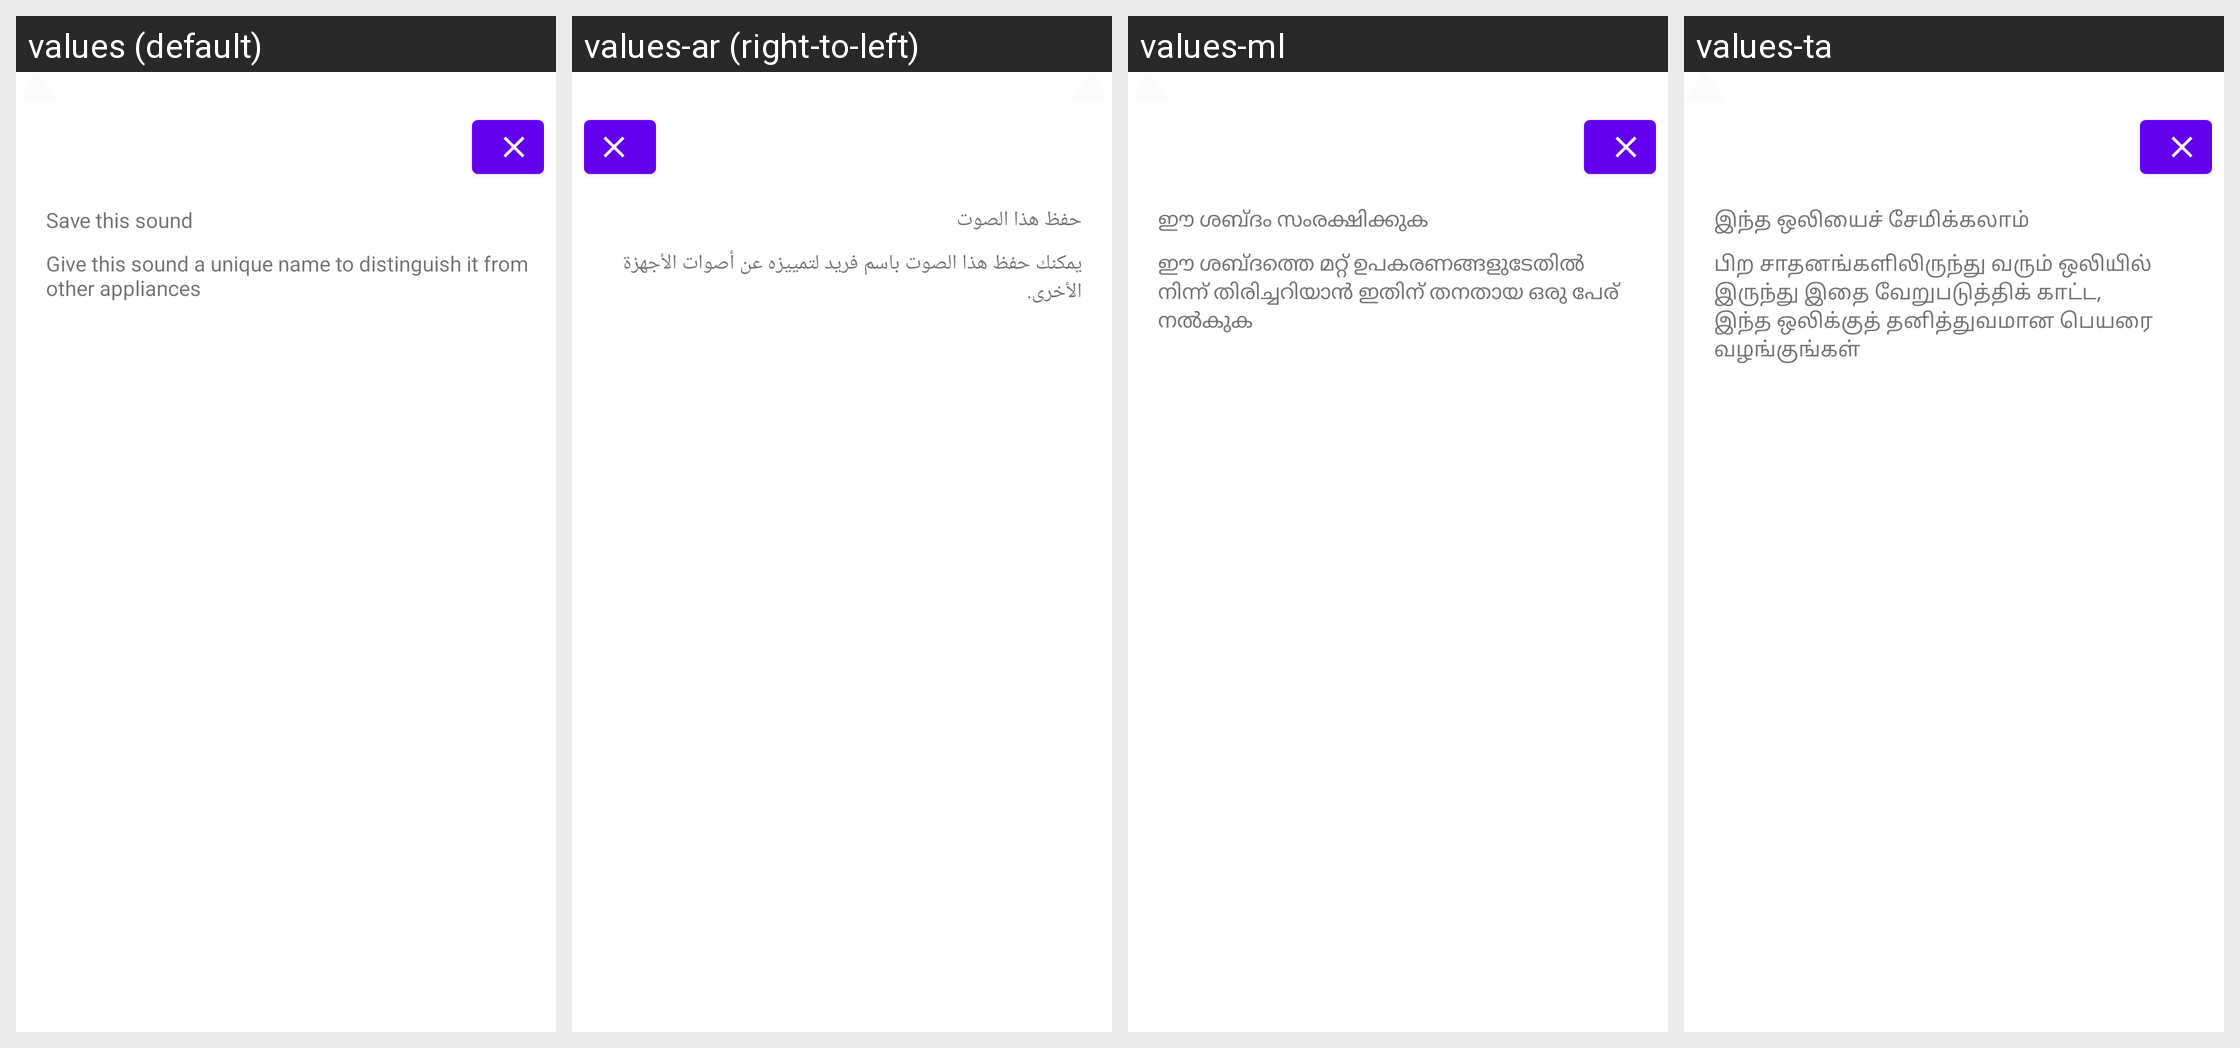

Translations of the strings shown on this Android screen, per locale in the grid:
Android screen res/layout/save_tooltip_layout.xml rendered under 4 locales, left to right: values (default), values-ar (right-to-left), values-ml, values-ta. Device: Nexus 5 (rendered at 1080×1920; each locale shown at half size, 540×960, under a caption strip naming it); theme Theme.MaterialComponents.DayNight.NoActionBar.
Other locales in the repository, not shown: values-af, values-am, values-as, values-az, values-be, values-bg, values-bn, values-bs, values-ca, values-cs, values-da, values-de, values-el, values-en-rCA, values-en-rGB, values-en-rIE, values-en-rIN, values-en-rXC, values-es, values-es-rUS, values-et, values-eu, values-fa, values-fi, values-fil, values-fr, values-fr-rCA, values-gl, values-gu, values-he, values-hi, values-hr, values-hu, values-hy, values-id, values-in, values-is, values-it, values-iw, values-ja, values-ka, values-kk, values-km, values-kn, values-ko, values-ky, values-lo, values-lt, values-lv, values-mk, values-mn, values-mr, values-ms, values-my, values-nb, values-ne, values-nl, values-or, values-pa, values-pl, values-pt, values-pt-rBR, values-pt-rPT, values-ro, values-ru, values-si, values-sk, values-sl, values-sq, values-sr, values-sv, values-sw, values-te, values-th, values-tl, values-tr, values-uk, values-ur, values-uz, values-vi, values-zh-rCN, values-zh-rHK, values-zh-rTW, values-zu.
Strings drawn on this screen, with the default value and each locale's value (text and hints the layout hard-codes, and strings that could not be matched under every locale, appear in the picture but are not listed):

dolphin_save_sound_tooltip_title
  values: Save this sound
  values-ar: حفظ هذا الصوت
  values-ml: ഈ ശബ്ദം സംരക്ഷിക്കുക
  values-ta: இந்த ஒலியைச் சேமிக்கலாம்

dolphin_save_sound_tooltip_context
  values: Give this sound a unique name to distinguish it from other appliances
  values-ar: يمكنك حفظ هذا الصوت باسم فريد لتمييزه عن أصوات الأجهزة الأخرى.
  values-ml: ഈ ശബ്ദത്തെ മറ്റ് ഉപകരണങ്ങളുടേതിൽ നിന്ന് തിരിച്ചറിയാൻ ഇതിന് തനതായ ഒരു പേര് നൽകുക
  values-ta: பிற சாதனங்களிலிருந்து வரும் ஒலியில் இருந்து இதை வேறுபடுத்திக் காட்ட, இந்த ஒலிக்குத் தனித்துவமான பெயரை வழங்குங்கள்
